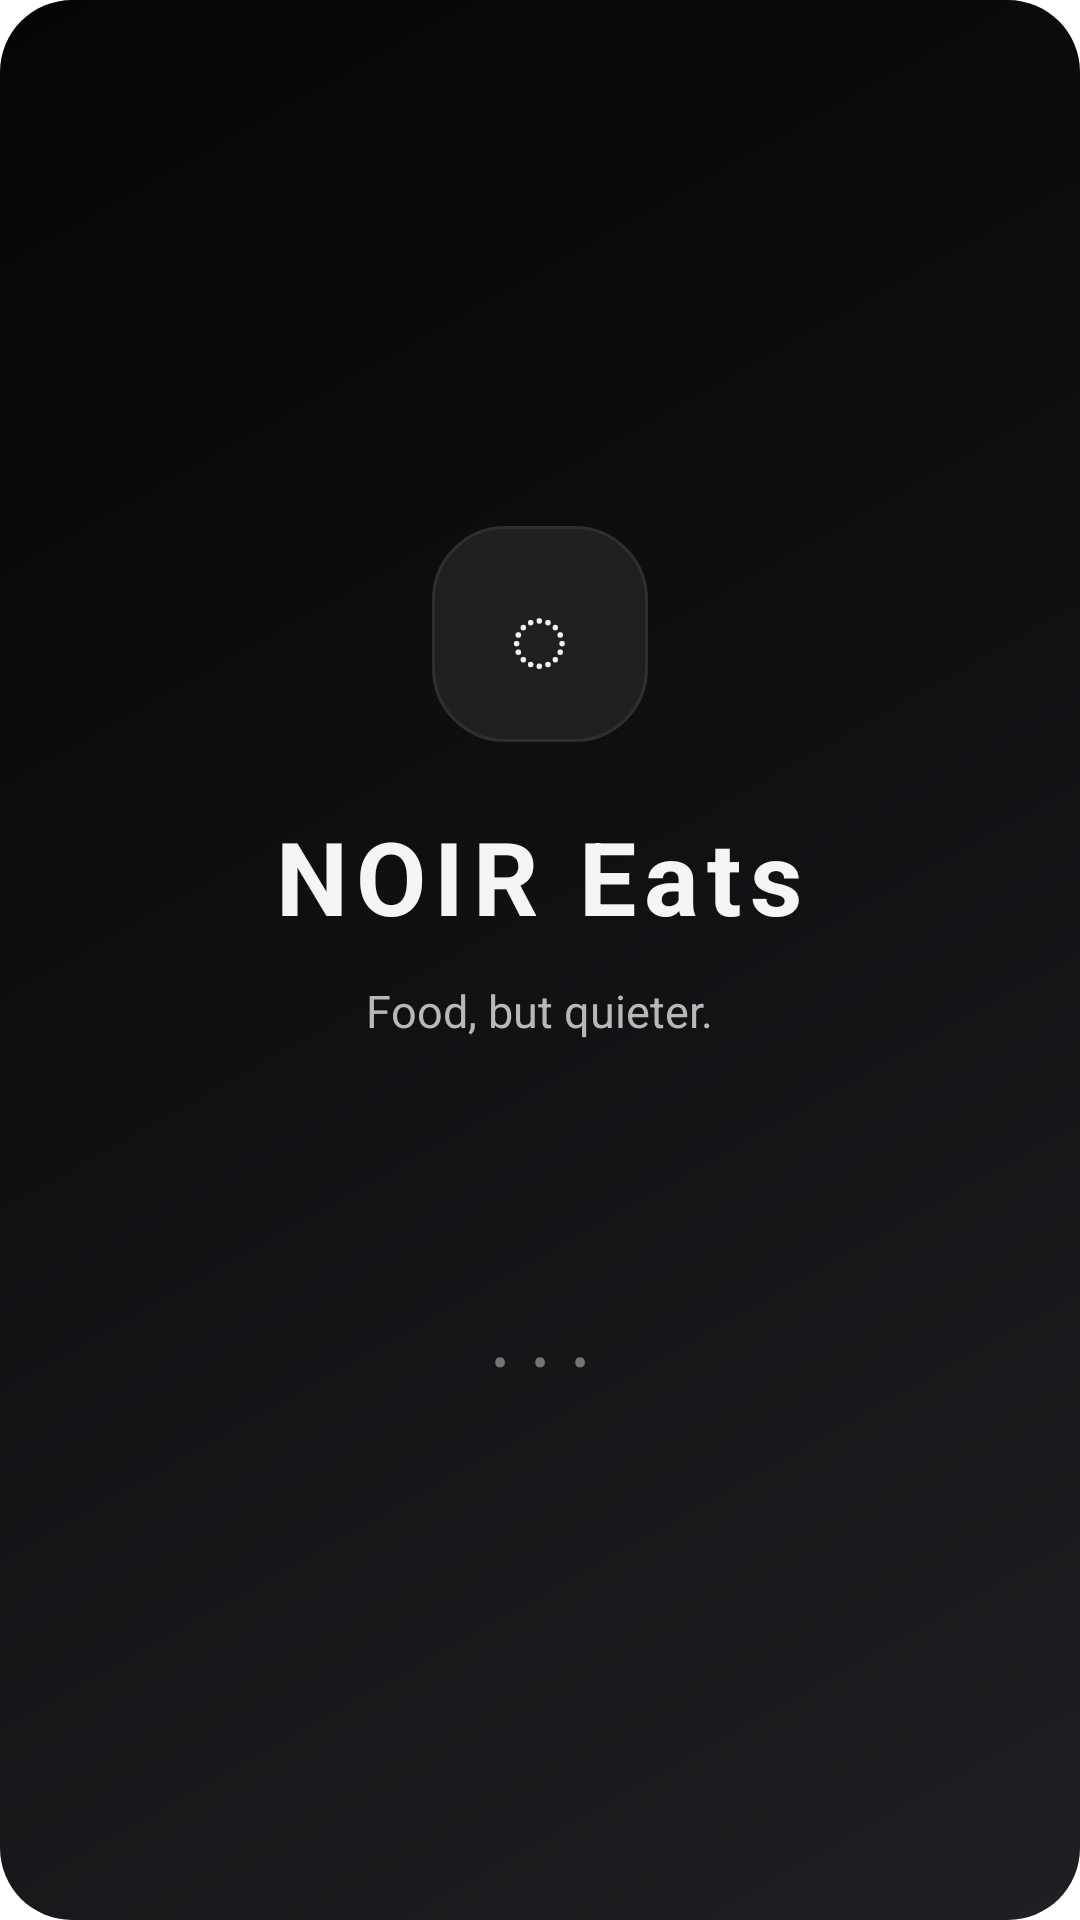

Android layout source for this screen:
<!-- AndroidManifest.xml: application theme Theme.RouteFood -->
<!-- res/layout/activity_splash.xml -->
<?xml version="1.0" encoding="utf-8"?>
<LinearLayout xmlns:android="http://schemas.android.com/apk/res/android"
    android:layout_width="match_parent"
    android:layout_height="match_parent"
    android:background="@drawable/bg_route_gradient"
    android:gravity="center"
    android:orientation="vertical"
    android:padding="32dp">

    <TextView
        android:layout_width="72dp"
        android:layout_height="72dp"
        android:background="@drawable/bg_glass_strong"
        android:gravity="center"
        android:text="◌"
        android:textColor="@color/route_text_primary"
        android:textSize="34sp" />

    <TextView
        android:layout_width="wrap_content"
        android:layout_height="wrap_content"
        android:layout_marginTop="22dp"
        android:letterSpacing="0.08"
        android:text="NOIR Eats"
        android:textColor="@color/route_text_primary"
        android:textSize="34sp"
        android:textStyle="bold" />

    <TextView
        android:layout_width="wrap_content"
        android:layout_height="wrap_content"
        android:layout_marginTop="12dp"
        android:gravity="center"
        android:text="Food, but quieter."
        android:textColor="@color/route_text_secondary"
        android:textSize="15sp" />

    <TextView
        android:layout_width="wrap_content"
        android:layout_height="wrap_content"
        android:layout_marginTop="96dp"
        android:text="•  •  •"
        android:textColor="@color/route_text_muted"
        android:textSize="16sp" />
</LinearLayout>
<!-- resources referenced by this layout -->
<resources>
  <color name="route_text_muted">#747474</color>
  <color name="route_text_primary">#F5F5F5</color>
  <color name="route_text_secondary">#B8B8B8</color>
  <!-- drawable bg_glass_strong (drawable) -->
  <?xml version="1.0" encoding="utf-8"?>
  <shape xmlns:android="http://schemas.android.com/apk/res/android">
      <solid android:color="@color/route_surface_strong" />
      <stroke android:width="1dp" android:color="@color/route_glass_border" />
      <corners android:radius="24dp" />
  </shape>
  <!-- drawable bg_route_gradient (drawable) -->
  <?xml version="1.0" encoding="utf-8"?>
  <shape xmlns:android="http://schemas.android.com/apk/res/android">
      <gradient
          android:angle="135"
          android:centerColor="#111114"
          android:endColor="#050505"
          android:startColor="#202024" />
      <corners android:radius="24dp" />
  </shape>
  <style name="Theme.RouteFood" parent="Theme.MaterialComponents.DayNight.NoActionBar">
          <item name="colorPrimary">@color/route_green</item>
          <item name="colorPrimaryVariant">@color/route_green_dark</item>
          <item name="colorOnPrimary">@color/route_button_primary_text</item>
          <item name="colorSecondary">@color/route_accent</item>
          <item name="android:fontFamily">sans-serif</item>
          <item name="android:windowLightStatusBar">false</item>
          <item name="android:statusBarColor">@color/route_background</item>
          <item name="android:navigationBarColor">@color/route_background</item>
          <item name="materialButtonStyle">@style/Widget.RouteFood.Button</item>
          <item name="textInputStyle">@style/Widget.RouteFood.TextInputLayout</item>
      </style>
  <color name="route_surface_strong">#202020</color>
  <color name="route_glass_border">#2F2F2F</color>
  <color name="route_green">#FFFFFF</color>
  <color name="route_green_dark">#D6D6D6</color>
  <color name="route_button_primary_text">#050505</color>
  <color name="route_accent">#FFFFFF</color>
  <color name="route_background">#050505</color>
  <style name="Widget.RouteFood.Button" parent="Widget.MaterialComponents.Button">
          <item name="backgroundTint">@color/route_green</item>
          <item name="android:textColor">@color/route_button_primary_text</item>
          <item name="cornerRadius">18dp</item>
          <item name="android:textAllCaps">false</item>
          <item name="android:textStyle">bold</item>
          <item name="android:textSize">12sp</item>
          <item name="android:letterSpacing">0.08</item>
          <item name="android:minHeight">52dp</item>
          <item name="android:insetTop">0dp</item>
          <item name="android:insetBottom">0dp</item>
      </style>
  <style name="Widget.RouteFood.TextInputLayout" parent="Widget.MaterialComponents.TextInputLayout.OutlinedBox">
          <item name="boxBackgroundColor">@color/route_surface</item>
          <item name="boxStrokeColor">@color/route_glass_border</item>
          <item name="hintTextColor">@color/route_text_muted</item>
          <item name="android:textColorHint">@color/route_text_muted</item>
          <item name="boxCornerRadiusTopStart">18dp</item>
          <item name="boxCornerRadiusTopEnd">18dp</item>
          <item name="boxCornerRadiusBottomStart">18dp</item>
          <item name="boxCornerRadiusBottomEnd">18dp</item>
      </style>
  <color name="route_surface">#151515</color>
</resources>
